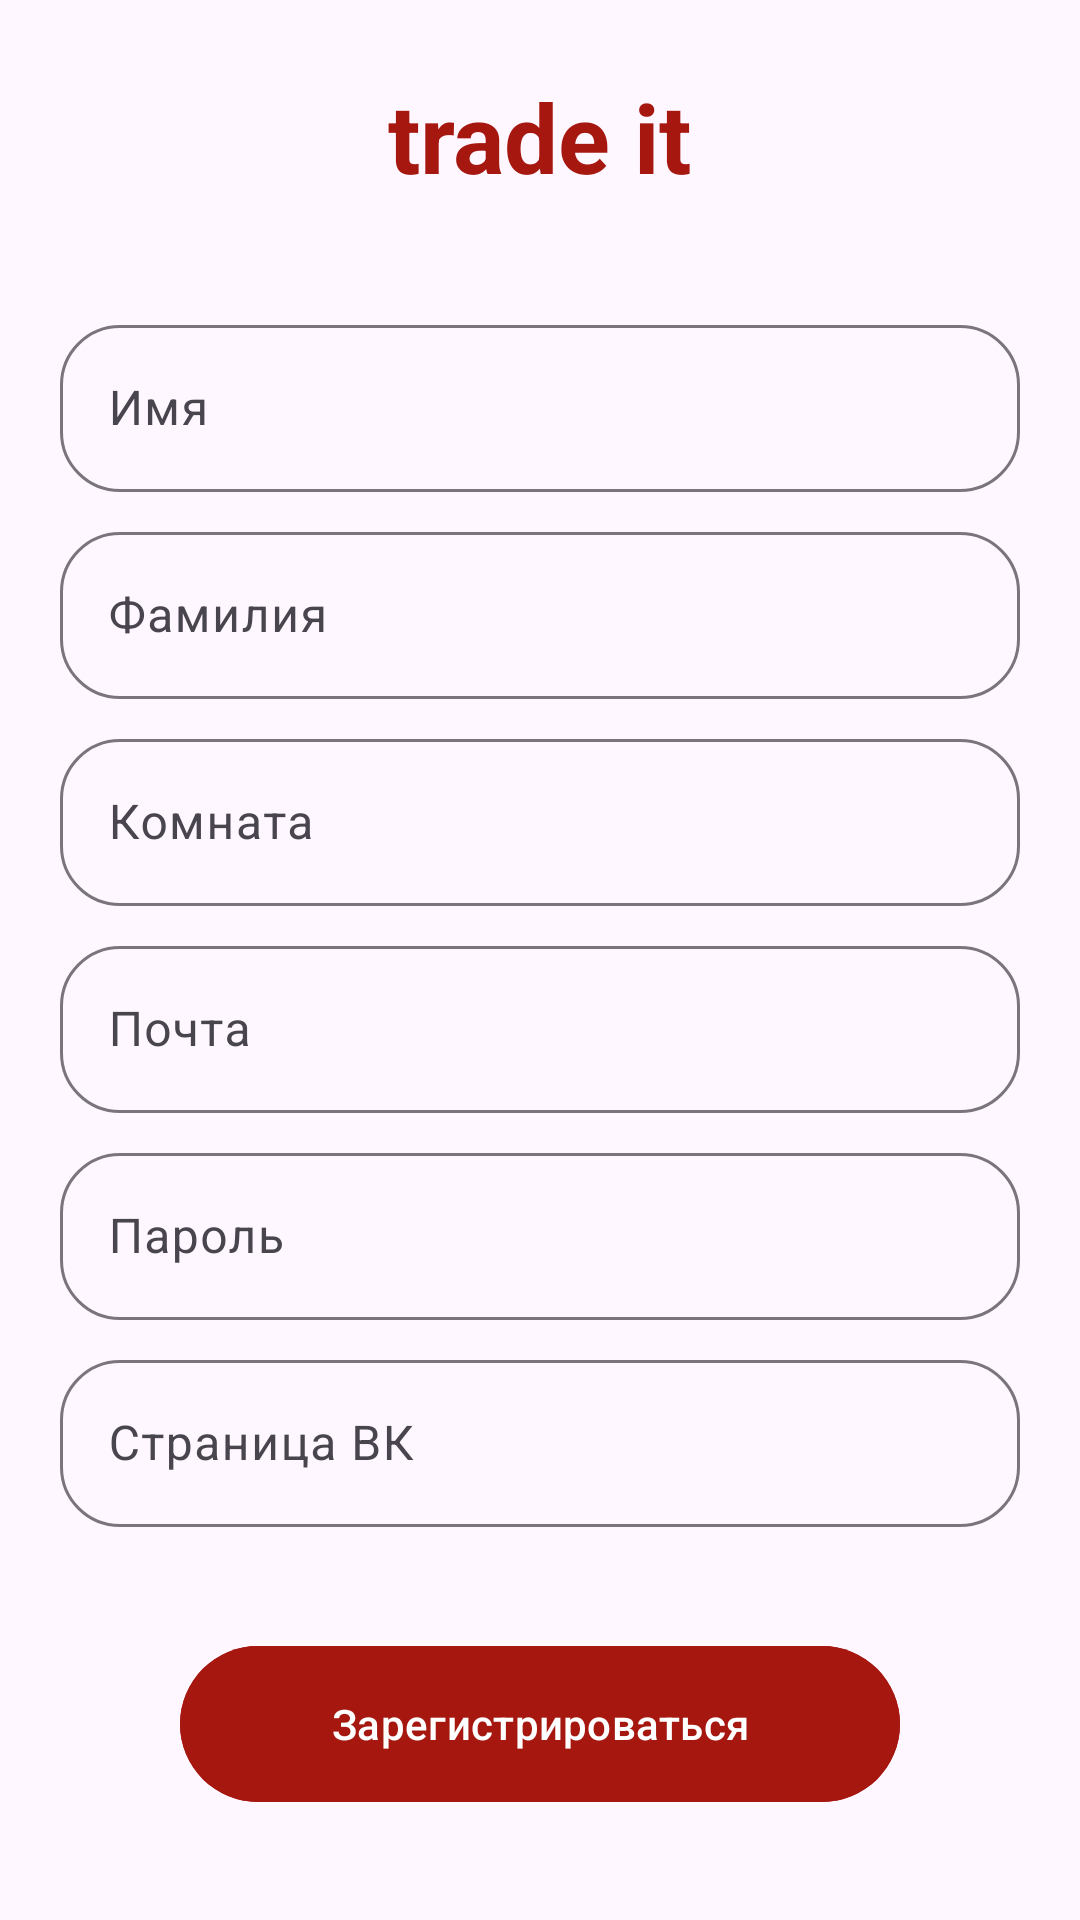

The Android layout XML behind this screen, and the referenced resources:
<!-- AndroidManifest.xml: application theme Theme.TradeIt -->
<!-- res/layout/activity_registration.xml -->
<?xml version="1.0" encoding="utf-8"?>
<androidx.constraintlayout.widget.ConstraintLayout xmlns:android="http://schemas.android.com/apk/res/android"
    xmlns:app="http://schemas.android.com/apk/res-auto"
    xmlns:tools="http://schemas.android.com/tools"
    android:layout_width="match_parent"
    android:layout_height="match_parent"
    tools:context=".RegistrationActivity">

    <TextView
        android:id="@+id/textView"
        android:layout_width="wrap_content"
        android:layout_height="wrap_content"
        android:layout_marginTop="24dp"
        android:text="@string/app_name_text"
        android:textColor="@color/red"
        android:textSize="32sp"
        android:textStyle="bold"
        app:layout_constraintEnd_toEndOf="parent"
        app:layout_constraintStart_toStartOf="parent"
        app:layout_constraintTop_toTopOf="parent" />

    <LinearLayout
        android:id="@+id/linearLayout"
        android:layout_width="320dp"
        android:layout_height="wrap_content"
        android:layout_marginTop="36dp"
        android:orientation="vertical"
        app:layout_constraintEnd_toEndOf="parent"
        app:layout_constraintStart_toStartOf="parent"
        app:layout_constraintTop_toBottomOf="@+id/textView">

        <com.google.android.material.textfield.TextInputLayout
            android:layout_width="match_parent"
            android:layout_height="wrap_content"
            android:hint="Имя"
            app:boxCornerRadiusTopStart="20dp"
            app:boxCornerRadiusBottomEnd="20dp"
            app:boxCornerRadiusBottomStart="20dp"
            app:boxCornerRadiusTopEnd="20dp">

            <com.google.android.material.textfield.TextInputEditText
                android:id="@+id/name_ed"
                android:layout_width="match_parent"
                android:layout_height="wrap_content"
                android:ems="10"
                android:inputType="text" />

        </com.google.android.material.textfield.TextInputLayout>

        <com.google.android.material.textfield.TextInputLayout
            android:layout_width="match_parent"
            android:layout_height="wrap_content"
            android:layout_marginTop="8dp"
            android:hint="Фамилия"
            app:boxCornerRadiusTopStart="20dp"
            app:boxCornerRadiusBottomEnd="20dp"
            app:boxCornerRadiusBottomStart="20dp"
            app:boxCornerRadiusTopEnd="20dp">

            <com.google.android.material.textfield.TextInputEditText
                android:id="@+id/surname_ed"
                android:layout_width="match_parent"
                android:layout_height="wrap_content"
                android:ems="10"
                android:inputType="text" />

        </com.google.android.material.textfield.TextInputLayout>

        <com.google.android.material.textfield.TextInputLayout
            android:layout_width="match_parent"
            android:layout_height="wrap_content"
            android:layout_marginTop="8dp"
            android:hint="Комната"
            app:boxCornerRadiusTopStart="20dp"
            app:boxCornerRadiusBottomEnd="20dp"
            app:boxCornerRadiusBottomStart="20dp"
            app:boxCornerRadiusTopEnd="20dp">

            <com.google.android.material.textfield.TextInputEditText
                android:id="@+id/room_ed"
                android:layout_width="match_parent"
                android:layout_height="wrap_content"
                android:ems="10"
                android:inputType="text" />

        </com.google.android.material.textfield.TextInputLayout>

        <com.google.android.material.textfield.TextInputLayout
            android:layout_width="match_parent"
            android:layout_height="wrap_content"
            android:layout_marginTop="8dp"
            android:hint="Почта"
            app:boxCornerRadiusTopStart="20dp"
            app:boxCornerRadiusBottomEnd="20dp"
            app:boxCornerRadiusBottomStart="20dp"
            app:boxCornerRadiusTopEnd="20dp">

            <com.google.android.material.textfield.TextInputEditText
                android:id="@+id/email_ed"
                android:layout_width="match_parent"
                android:layout_height="wrap_content"
                android:ems="10"
                android:inputType="textEmailAddress" />

        </com.google.android.material.textfield.TextInputLayout>

        <com.google.android.material.textfield.TextInputLayout
            android:layout_width="match_parent"
            android:layout_height="wrap_content"
            android:layout_marginTop="8dp"
            android:hint="Пароль"
            app:boxCornerRadiusTopStart="20dp"
            app:boxCornerRadiusBottomEnd="20dp"
            app:boxCornerRadiusBottomStart="20dp"
            app:boxCornerRadiusTopEnd="20dp">

            <com.google.android.material.textfield.TextInputEditText
                android:id="@+id/password_ed"
                android:layout_width="match_parent"
                android:layout_height="wrap_content"
                android:ems="10"
                android:inputType="textPassword" />

        </com.google.android.material.textfield.TextInputLayout>

        <com.google.android.material.textfield.TextInputLayout
            android:layout_width="match_parent"
            android:layout_height="wrap_content"
            android:layout_marginTop="8dp"
            android:hint="Страница ВК"
            app:boxCornerRadiusTopStart="20dp"
            app:boxCornerRadiusBottomEnd="20dp"
            app:boxCornerRadiusBottomStart="20dp"
            app:boxCornerRadiusTopEnd="20dp">

            <com.google.android.material.textfield.TextInputEditText
                android:id="@+id/vk_link"
                android:layout_width="match_parent"
                android:layout_height="wrap_content"
                android:ems="10"
                android:inputType="text" />

        </com.google.android.material.textfield.TextInputLayout>
    </LinearLayout>


    <com.google.android.material.button.MaterialButton
        android:id="@+id/register_button"
        android:layout_width="240dp"
        android:layout_height="60dp"
        android:backgroundTint="@color/red"
        android:text="Зарегистрироваться"
        app:layout_constraintBottom_toBottomOf="parent"
        app:layout_constraintEnd_toEndOf="parent"
        app:layout_constraintStart_toStartOf="parent"
        app:layout_constraintTop_toBottomOf="@+id/linearLayout" />

</androidx.constraintlayout.widget.ConstraintLayout>
<!-- resources referenced by this layout -->
<resources>
  <color name="red">#A5170F</color>
  <string name="app_name_text">trade it</string>
  <style name="Theme.TradeIt" parent="Base.Theme.TradeIt" />
  <style name="Base.Theme.TradeIt" parent="Theme.Material3.DayNight.NoActionBar">
          
          <item name="colorPrimary">@color/light_white</item>
      </style>
  <color name="light_white">#B7B0B8</color>
</resources>
